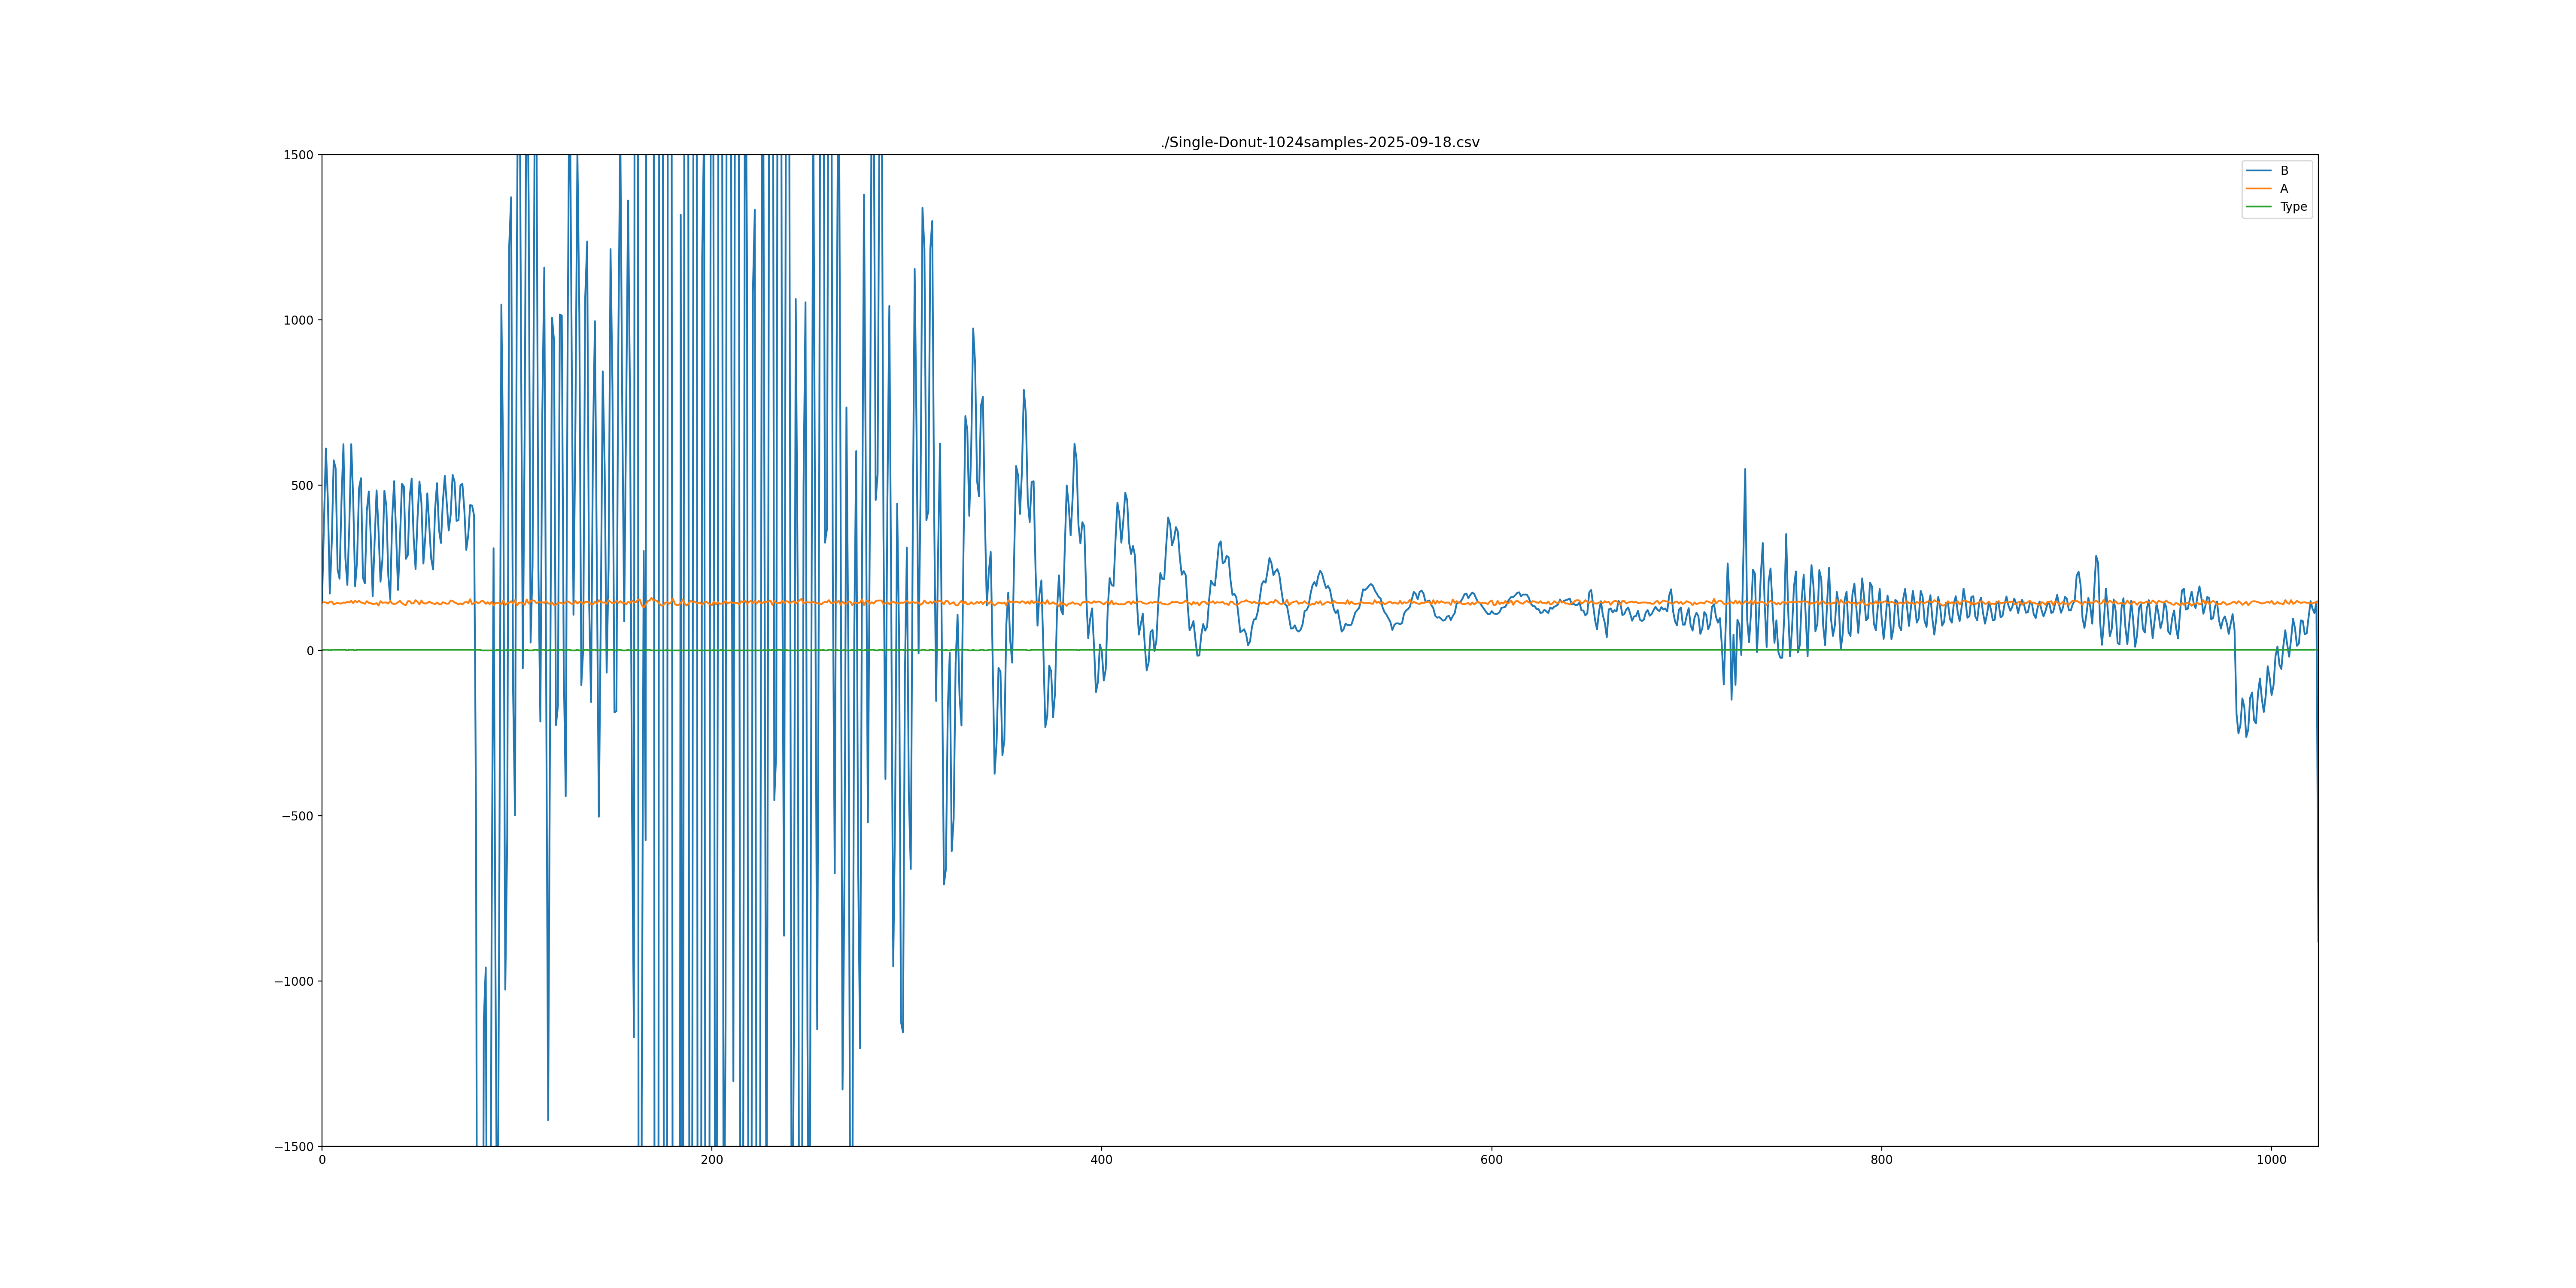

Values plotted in this chart, from the file beside it:
Ix| Type| A| B
0| 0| 145| 145
1| 2| 146| 383
2| 2| 145| 611
3| 2| 142| 456
4| 0| 147| 172
5| 2| 148| 325
6| 2| 139| 575
7| 2| 142| 551
8| 2| 144| 245
9| 2| 142| 217
10| 2| 142| 454
11| 2| 145| 624
12| 2| 144| 279
13| 0| 147| 198
14| 2| 145| 376
15| 2| 150| 624
16| 2| 143| 458
17| 0| 150| 194
18| 2| 146| 272
19| 2| 150| 491
20| 2| 145| 521
21| 2| 144| 220
22| 2| 141| 203
23| 2| 149| 423
24| 2| 144| 481
25| 2| 143| 343
26| 2| 140| 164
27| 2| 141| 332
28| 2| 143| 484
29| 2| 136| 363
30| 2| 149| 208
31| 2| 144| 276
32| 2| 145| 483
33| 2| 145| 436
34| 2| 142| 227
35| 2| 150| 155
36| 2| 142| 400
37| 2| 140| 512
38| 2| 142| 354
39| 2| 146| 183
40| 2| 150| 336
41| 2| 143| 504
42| 2| 139| 496
43| 2| 137| 277
44| 2| 149| 288
45| 2| 149| 467
46| 2| 142| 520
47| 2| 143| 341
48| 2| 152| 246
49| 2| 147| 401
50| 2| 139| 511
51| 2| 151| 446
52| 2| 143| 263
53| 2| 142| 345
54| 2| 143| 475
55| 2| 148| 379
56| 2| 144| 278
57| 2| 142| 245
58| 2| 140| 427
59| 2| 145| 506
... 965 more rows
